Image classification data set "data_heatmap" (josean9/Caso1.-Detecci-n-de-melanomas on GitHub). Class labels (2): benign, malignant.

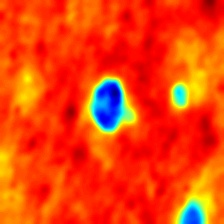
Label: malignant

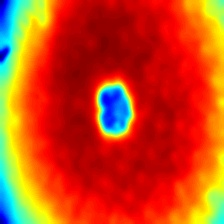
Label: benign

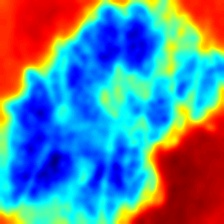
Label: malignant

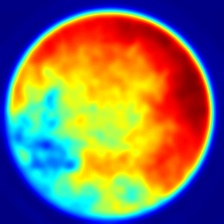
Label: malignant

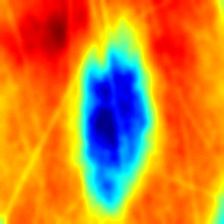
Label: benign

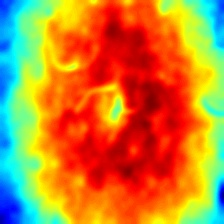
Label: benign
